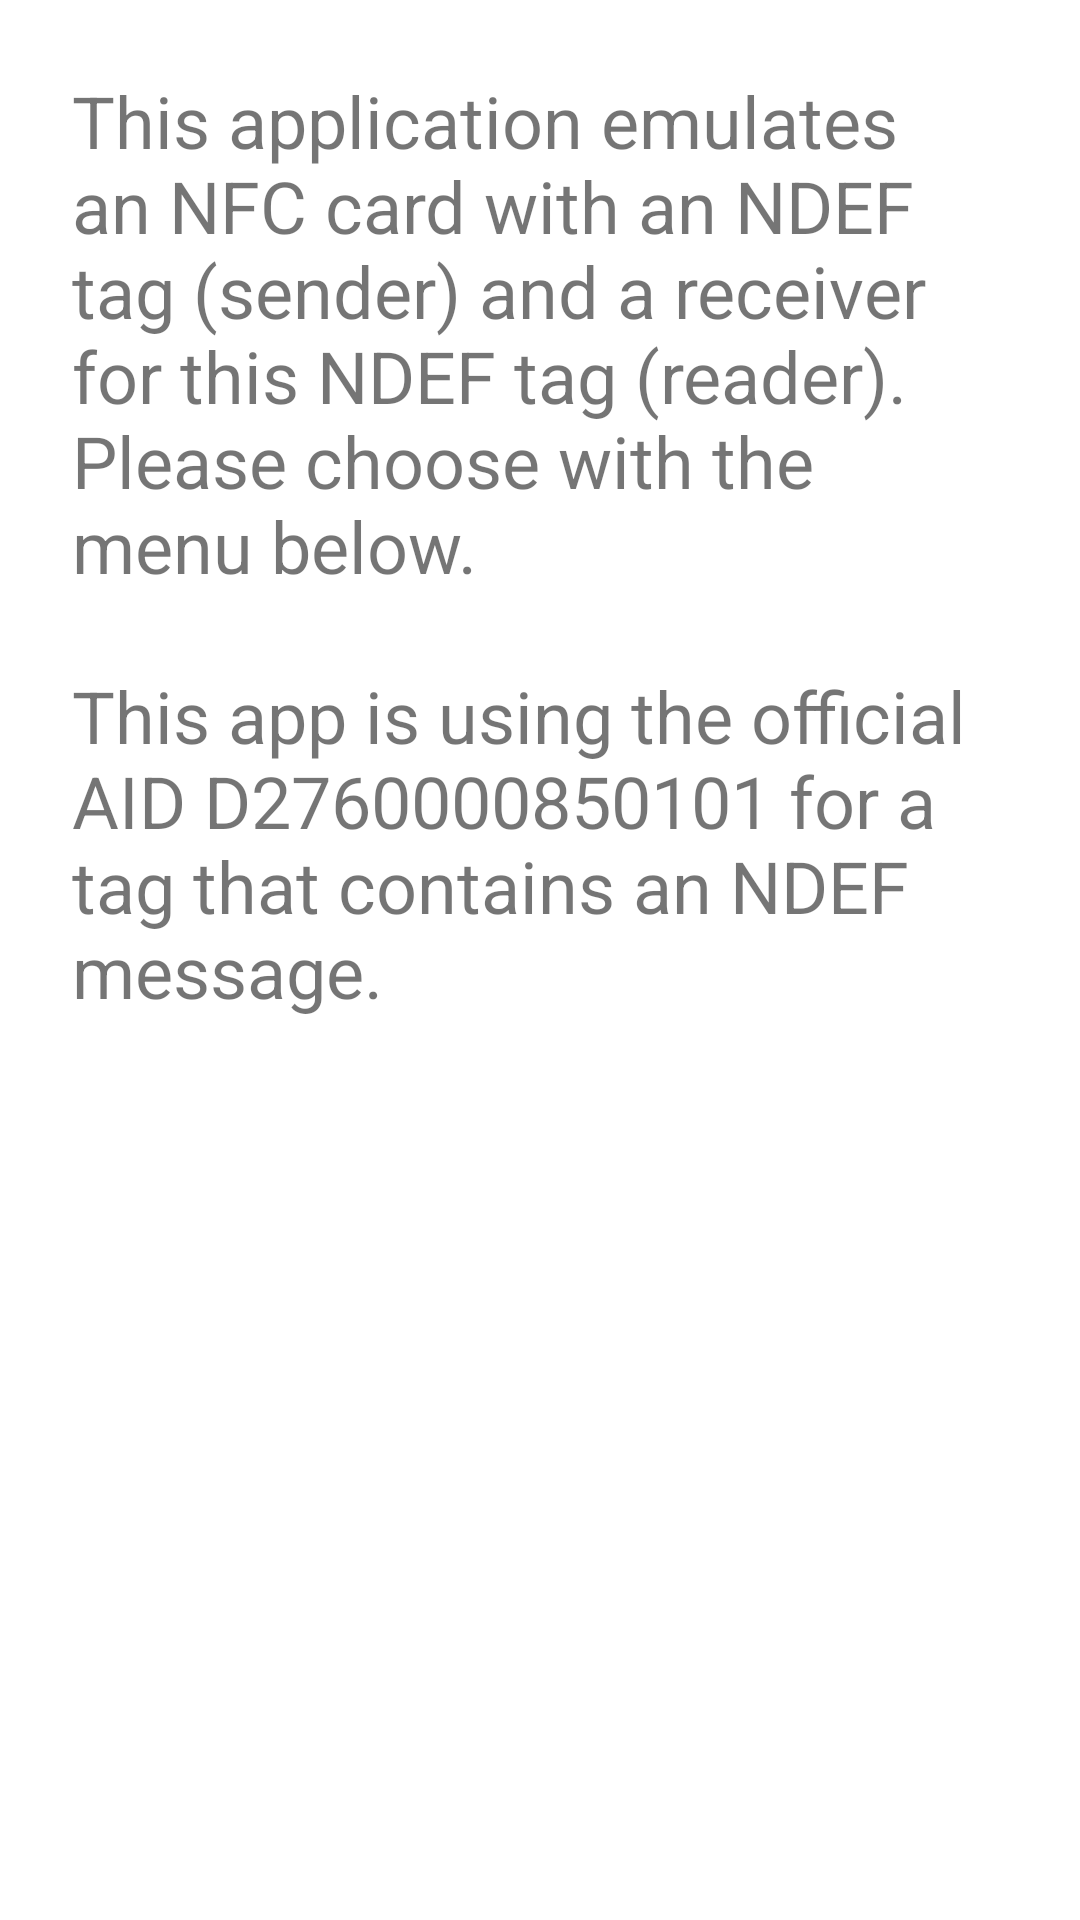

Layout XML and referenced resources for this Android screen:
<!-- AndroidManifest.xml: application theme Theme.NfcHceNdefEmulator -->
<!-- res/layout/fragment_home.xml -->
<?xml version="1.0" encoding="utf-8"?>
<FrameLayout xmlns:android="http://schemas.android.com/apk/res/android"
    xmlns:tools="http://schemas.android.com/tools"
    android:layout_width="match_parent"
    android:layout_height="match_parent"
    tools:context=".HomeFragment">

    <TextView
        android:layout_width="match_parent"
        android:layout_height="match_parent"
        android:layout_margin="24dp"
        android:text="@string/home_description"
        android:textSize="24sp" />

</FrameLayout>
<!-- resources referenced by this layout -->
<resources>
  <string name="home_description">This application emulates an NFC card with an NDEF tag (sender) and a receiver for this NDEF tag (reader). Please choose with the menu below.\n\nThis app is using the official AID D2760000850101 for a tag that contains an NDEF message.</string>
  <style name="Theme.NfcHceNdefEmulator" parent="Theme.MaterialComponents.DayNight.DarkActionBar">
          
          <item name="colorPrimary">@color/colorPrimary</item>
          <item name="colorPrimaryDark">@color/colorPrimaryDark</item>
          <item name="colorPrimaryVariant">@color/colorStatusBar</item>
          
          <item name="colorSecondary">@color/teal_200</item>
          <item name="colorSecondaryVariant">@color/teal_700</item>
          <item name="colorOnSecondary">@color/black</item>
          
          <item name="android:statusBarColor">?attr/colorPrimaryVariant</item>
          
      </style>
  <color name="colorPrimary">#2196F3</color>
  <color name="colorPrimaryDark">#3F51B5</color>
  <color name="colorStatusBar">#1E88E5</color>
  <color name="teal_200">#FF03DAC5</color>
  <color name="teal_700">#FF018786</color>
  <color name="black">#FF000000</color>
</resources>
